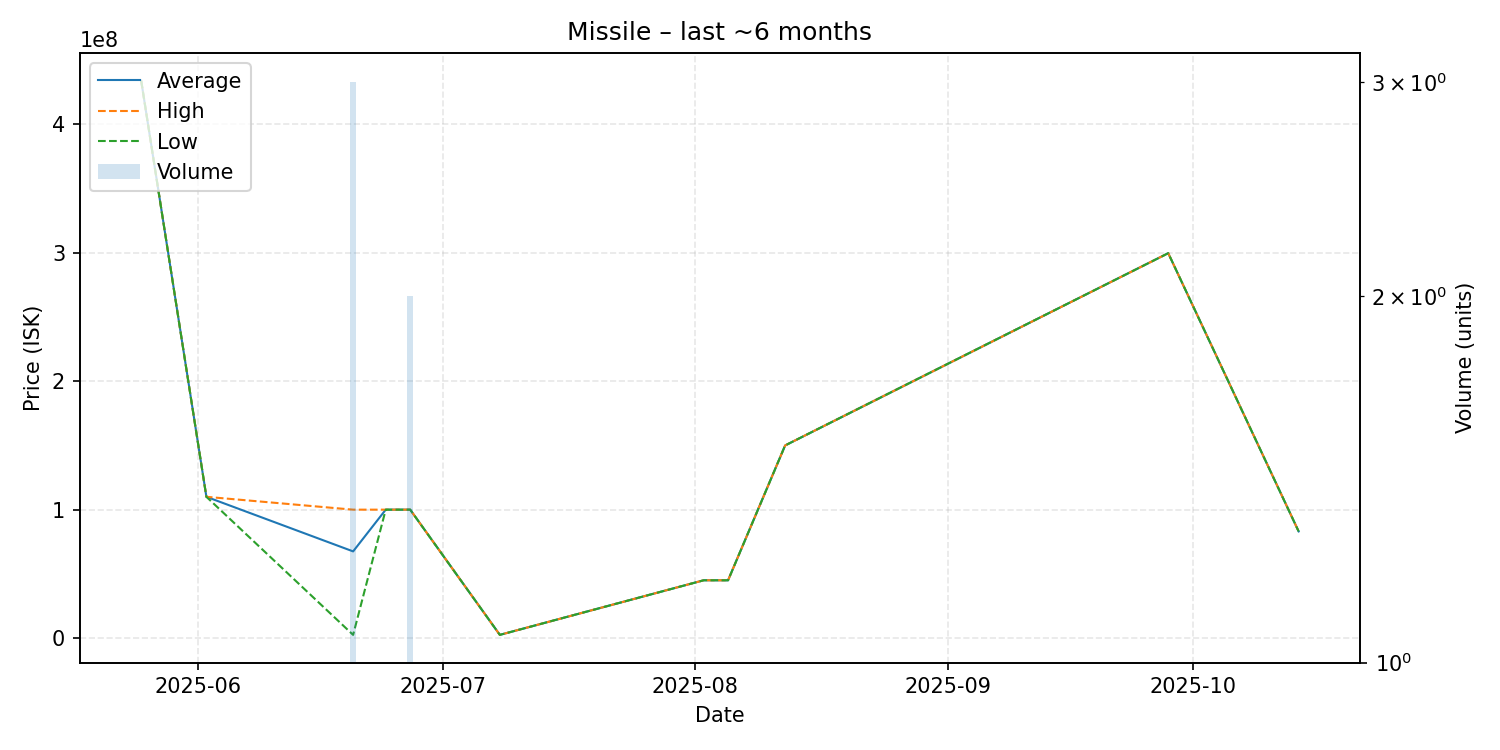

The data file committed next to this chart (first rows):
date, average, highest, lowest, order_count, volume
2025-05-25, 434000000, 434000000, 434000000, 1, 1
2025-06-02, 110000000, 110000000, 110000000, 1, 1
2025-06-20, 67496333, 99995000, 2499000, 3, 3
2025-06-24, 100000000, 100000000, 100000000, 1, 1
2025-06-27, 100000000, 100000000, 100000000, 1, 2
2025-07-08, 2501000, 2501000, 2501000, 1, 1
2025-08-02, 45000000, 45000000, 45000000, 1, 1
2025-08-05, 45000000, 45000000, 45000000, 1, 1
2025-08-12, 150000000, 150000000, 150000000, 1, 1
2025-09-28, 299700000, 299700000, 299700000, 1, 1
2025-10-14, 83050000, 83050000, 83050000, 1, 1
